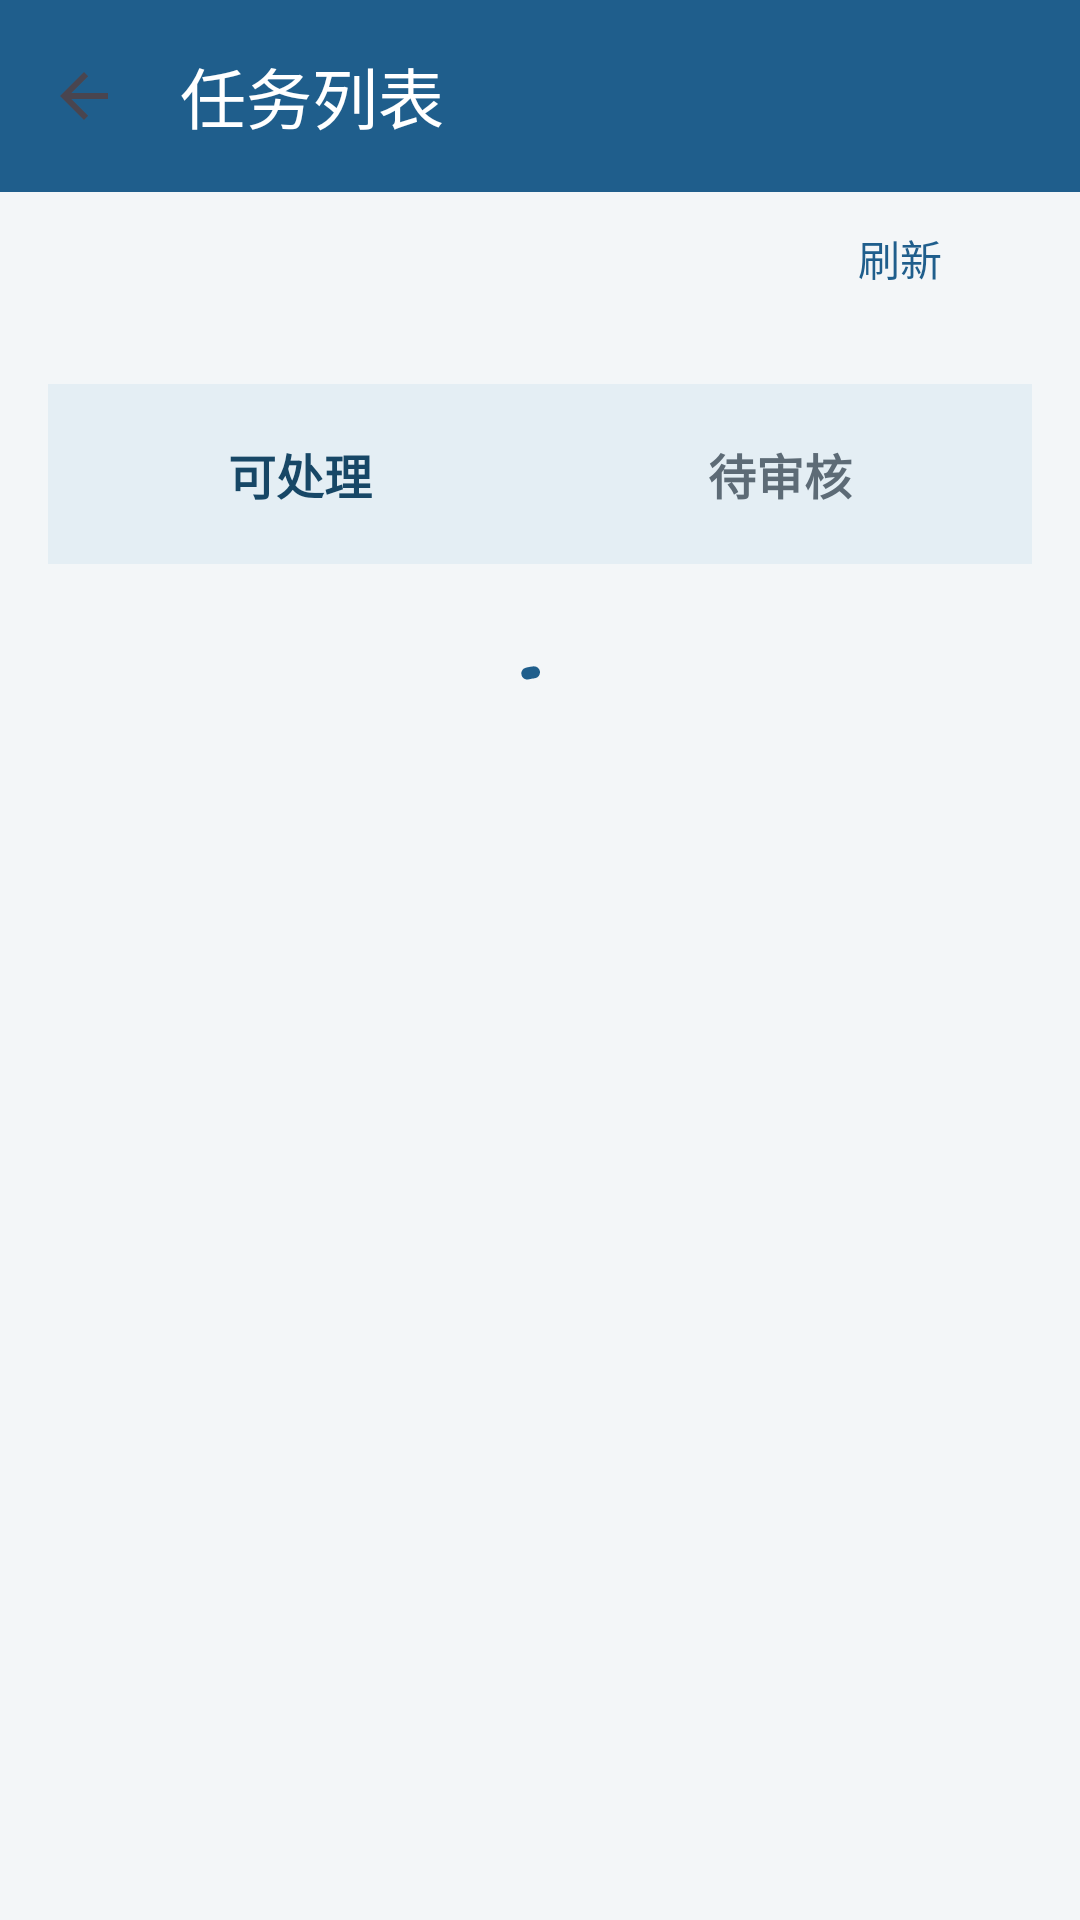

Write the Android layout XML for this screen, with the resource values it uses.
<!-- AndroidManifest.xml: application theme Theme.Assetmanagementpda -->
<!-- res/layout/activity_inventory_task_list.xml -->
<?xml version="1.0" encoding="utf-8"?>
<LinearLayout xmlns:android="http://schemas.android.com/apk/res/android"
    xmlns:app="http://schemas.android.com/apk/res-auto"
    xmlns:tools="http://schemas.android.com/tools"
    android:layout_width="match_parent"
    android:layout_height="match_parent"
    android:background="@color/pda_background"
    android:orientation="vertical"
    tools:context=".feature.inventory.InventoryTaskListActivity">

    <com.google.android.material.appbar.MaterialToolbar
        android:id="@+id/inventoryTaskToolbar"
        android:layout_width="match_parent"
        android:layout_height="?attr/actionBarSize"
        android:background="@color/pda_primary"
        android:elevation="1dp"
        app:navigationContentDescription="@string/common_back"
        app:navigationIcon="?attr/homeAsUpIndicator"
        app:title="@string/inventory_task_list_title"
        app:titleTextColor="@color/pda_card_background" />

    <LinearLayout
        android:layout_width="match_parent"
        android:layout_height="wrap_content"
        android:gravity="center_vertical"
        android:orientation="horizontal"
        android:paddingStart="@dimen/pda_screen_padding"
        android:paddingEnd="@dimen/pda_screen_padding">

        <LinearLayout
            android:layout_width="0dp"
            android:layout_height="wrap_content"
            android:layout_weight="1"
            android:orientation="vertical">

            <TextView
                android:id="@+id/inventoryTaskCount"
                android:layout_width="match_parent"
                android:layout_height="wrap_content"
                android:layout_marginTop="@dimen/pda_small_spacing"
                android:textColor="@color/pda_primary_dark"
                android:textSize="@dimen/pda_utility_size"
                android:textStyle="bold"
                tools:text="可处理 02" />
        </LinearLayout>

        <com.google.android.material.button.MaterialButton
            android:id="@+id/inventoryTaskRefresh"
            style="@style/PdaTextButton"
            android:layout_width="wrap_content"
            android:layout_height="wrap_content"
            android:text="@string/common_refresh" />
    </LinearLayout>

    <LinearLayout
        android:layout_width="match_parent"
        android:layout_height="wrap_content"
        android:layout_marginStart="@dimen/pda_screen_padding"
        android:layout_marginTop="@dimen/pda_section_spacing"
        android:layout_marginEnd="@dimen/pda_screen_padding"
        android:background="@color/pda_primary_soft"
        android:orientation="horizontal"
        android:padding="@dimen/pda_segmented_padding">

        <TextView
            android:id="@+id/inventoryTaskActionTab"
            android:layout_width="0dp"
            android:layout_height="@dimen/pda_touch_height"
            android:layout_weight="1"
            android:gravity="center"
            android:clickable="true"
            android:focusable="true"
            android:fontFamily="sans"
            android:text="@string/inventory_task_actionable_tab"
            android:textColor="@color/pda_primary_dark"
            android:textSize="@dimen/pda_body_size"
            android:textStyle="bold" />

        <TextView
            android:id="@+id/inventoryTaskReadonlyTab"
            android:layout_width="0dp"
            android:layout_height="@dimen/pda_touch_height"
            android:layout_weight="1"
            android:gravity="center"
            android:clickable="true"
            android:focusable="true"
            android:text="@string/inventory_task_readonly_tab"
            android:textColor="@color/pda_text_secondary"
            android:textSize="@dimen/pda_body_size"
            android:textStyle="bold" />
    </LinearLayout>

    <LinearLayout
        android:id="@+id/inventoryTaskContent"
        android:layout_width="match_parent"
        android:layout_height="0dp"
        android:layout_weight="1"
        android:orientation="vertical"
        android:paddingStart="@dimen/pda_screen_padding"
        android:paddingTop="@dimen/pda_item_spacing"
        android:paddingEnd="@dimen/pda_screen_padding">

        <com.google.android.material.progressindicator.CircularProgressIndicator
            android:id="@+id/inventoryTaskProgress"
            android:layout_width="40dp"
            android:layout_height="40dp"
            android:layout_gravity="center"
            android:layout_marginTop="@dimen/pda_section_spacing"
            android:indeterminate="true" />

        <androidx.recyclerview.widget.RecyclerView
            android:id="@+id/inventoryTaskRecycler"
            android:layout_width="match_parent"
            android:layout_height="0dp"
            android:layout_weight="1"
            android:clipToPadding="false"
            android:paddingTop="@dimen/pda_small_spacing"
            android:paddingBottom="@dimen/pda_small_spacing"
            tools:listitem="@layout/item_inventory_task" />

        <TextView
            android:id="@+id/inventoryTaskEmpty"
            android:layout_width="match_parent"
            android:layout_height="wrap_content"
            android:layout_marginTop="@dimen/pda_section_spacing"
            android:gravity="center"
            android:text="@string/inventory_task_empty"
            android:textColor="@color/pda_text_secondary"
            android:textSize="@dimen/pda_body_size"
            android:visibility="gone" />

        <com.google.android.material.button.MaterialButton
            android:id="@+id/inventoryTaskLoadMore"
            style="@style/PdaOutlinedButton"
            android:layout_width="match_parent"
            android:layout_height="wrap_content"
            android:layout_marginTop="@dimen/pda_small_spacing"
            android:layout_marginBottom="@dimen/pda_small_spacing"
            android:text="@string/inventory_task_load_more"
            android:visibility="gone" />
    </LinearLayout>

    <TextView
        android:id="@+id/inventoryTaskError"
        android:layout_width="match_parent"
        android:layout_height="wrap_content"
        android:layout_margin="@dimen/pda_screen_padding"
        android:background="@color/pda_error_soft"
        android:padding="@dimen/pda_card_padding"
        android:textColor="@color/pda_error"
        android:textSize="@dimen/pda_caption_size"
        android:visibility="gone"
        tools:text="任务列表加载失败" />

    <com.google.android.material.button.MaterialButton
        android:id="@+id/inventoryTaskRetry"
        style="@style/PdaPrimaryButton"
        android:layout_width="match_parent"
        android:layout_height="wrap_content"
        android:layout_marginStart="@dimen/pda_screen_padding"
        android:layout_marginEnd="@dimen/pda_screen_padding"
        android:layout_marginBottom="@dimen/pda_screen_padding"
        android:text="@string/common_retry"
        android:visibility="gone" />
</LinearLayout>
<!-- res/layout/item_inventory_task.xml (included above) -->
<?xml version="1.0" encoding="utf-8"?>
<com.google.android.material.card.MaterialCardView xmlns:android="http://schemas.android.com/apk/res/android"
    xmlns:app="http://schemas.android.com/apk/res-auto"
    xmlns:tools="http://schemas.android.com/tools"
    android:layout_width="match_parent"
    android:layout_height="wrap_content"
    android:layout_marginBottom="@dimen/pda_item_spacing"
    android:clickable="true"
    android:focusable="true"
    app:cardBackgroundColor="@color/pda_card_background"
    app:cardCornerRadius="@dimen/pda_card_radius"
    app:cardElevation="0dp"
    app:strokeColor="@color/pda_card_stroke"
    app:strokeWidth="@dimen/pda_stroke_width">

    <LinearLayout
        android:layout_width="match_parent"
        android:layout_height="wrap_content"
        android:orientation="horizontal">

        <View
            android:id="@+id/inventoryTaskRail"
            android:layout_width="@dimen/pda_status_rail_width"
            android:layout_height="match_parent"
            android:background="@color/pda_pending" />

        <LinearLayout
            android:layout_width="0dp"
            android:layout_height="wrap_content"
            android:layout_weight="1"
            android:orientation="vertical"
            android:padding="@dimen/pda_card_padding">

            <TextView
                android:id="@+id/inventoryTaskNo"
                android:layout_width="match_parent"
                android:layout_height="wrap_content"
                android:fontFamily="monospace"
                android:textColor="@color/pda_text_primary"
                android:textSize="@dimen/pda_body_size"
                android:textStyle="bold"
                tools:text="PD2026...0001" />

            <TextView
                android:id="@+id/inventoryTaskScope"
                android:layout_width="match_parent"
                android:layout_height="wrap_content"
                android:layout_marginTop="@dimen/pda_small_spacing"
                android:textColor="@color/pda_text_secondary"
                android:textSize="@dimen/pda_caption_size"
                tools:text="一号仓 · 全部在库资产" />

            <LinearLayout
                android:layout_width="match_parent"
                android:layout_height="wrap_content"
                android:layout_marginTop="@dimen/pda_item_spacing"
                android:gravity="center_vertical"
                android:orientation="horizontal">

                <TextView
                    android:id="@+id/inventoryTaskProgress"
                    android:layout_width="0dp"
                    android:layout_height="wrap_content"
                    android:layout_weight="1"
                    android:textColor="@color/pda_primary_dark"
                    android:textSize="@dimen/pda_caption_size"
                    tools:text="已盘 18 / 42" />

                <TextView
                    android:id="@+id/inventoryTaskStatus"
                    android:layout_width="wrap_content"
                    android:layout_height="wrap_content"
                    android:background="@color/pda_pending_soft"
                    android:paddingStart="@dimen/pda_item_spacing"
                    android:paddingTop="@dimen/pda_small_spacing"
                    android:paddingEnd="@dimen/pda_item_spacing"
                    android:paddingBottom="@dimen/pda_small_spacing"
                    android:textColor="@color/pda_pending"
                    android:textSize="@dimen/pda_utility_size"
                    android:textStyle="bold"
                    tools:text="盘点中" />
            </LinearLayout>

            <com.google.android.material.button.MaterialButton
                android:id="@+id/inventoryTaskAction"
                style="@style/PdaPrimaryButton"
                android:layout_width="match_parent"
                android:layout_height="wrap_content"
                android:layout_marginTop="@dimen/pda_item_spacing"
                android:text="@string/inventory_task_continue_action" />
        </LinearLayout>
    </LinearLayout>
</com.google.android.material.card.MaterialCardView>
<!-- resources referenced by this layout -->
<resources>
  <color name="pda_background">#F3F6F8</color>
  <color name="pda_card_background">#FFFFFFFF</color>
  <color name="pda_card_stroke">#D7E0E6</color>
  <color name="pda_error">#B3261E</color>
  <color name="pda_error_soft">#FAE6E4</color>
  <color name="pda_pending">#8A5A00</color>
  <color name="pda_pending_soft">#FBF0D8</color>
  <color name="pda_primary">#1F5E8C</color>
  <color name="pda_primary_dark">#174766</color>
  <color name="pda_primary_soft">#E4EEF4</color>
  <color name="pda_text_primary">#1D2A35</color>
  <color name="pda_text_secondary">#5D6B76</color>
  <dimen name="pda_body_size">16sp</dimen>
  <dimen name="pda_caption_size">14sp</dimen>
  <dimen name="pda_card_padding">16dp</dimen>
  <dimen name="pda_card_radius">14dp</dimen>
  <dimen name="pda_item_spacing">10dp</dimen>
  <dimen name="pda_screen_padding">16dp</dimen>
  <dimen name="pda_section_spacing">20dp</dimen>
  <dimen name="pda_segmented_padding">4dp</dimen>
  <dimen name="pda_small_spacing">6dp</dimen>
  <dimen name="pda_status_rail_width">4dp</dimen>
  <dimen name="pda_stroke_width">1dp</dimen>
  <dimen name="pda_touch_height">52dp</dimen>
  <dimen name="pda_utility_size">11sp</dimen>
  <string name="common_back">返回</string>
  <string name="common_refresh">刷新</string>
  <string name="common_retry">重新加载</string>
  <string name="inventory_task_actionable_tab">可处理</string>
  <string name="inventory_task_continue_action">继续盘点</string>
  <string name="inventory_task_empty">当前分段没有盘点任务</string>
  <string name="inventory_task_list_title">任务列表</string>
  <string name="inventory_task_load_more">加载更多</string>
  <string name="inventory_task_readonly_tab">待审核</string>
  <style name="PdaOutlinedButton" parent="Widget.Material3.Button.OutlinedButton">
          <item name="android:minHeight">@dimen/pda_touch_height</item>
          <item name="android:textAllCaps">false</item>
          <item name="android:textSize">@dimen/pda_button_text_size</item>
          <item name="cornerRadius">@dimen/pda_control_radius</item>
      </style>
  <style name="PdaPrimaryButton" parent="Widget.Material3.Button">
          <item name="android:minHeight">@dimen/pda_touch_height</item>
          <item name="android:textAllCaps">false</item>
          <item name="android:textSize">@dimen/pda_button_text_size</item>
          <item name="cornerRadius">@dimen/pda_control_radius</item>
      </style>
  <style name="PdaTextButton" parent="Widget.Material3.Button.TextButton">
          <item name="android:minHeight">@dimen/pda_compact_touch_height</item>
          <item name="android:textAllCaps">false</item>
          <item name="android:textSize">@dimen/pda_caption_size</item>
          <item name="cornerRadius">@dimen/pda_control_radius</item>
      </style>
  <style name="Theme.Assetmanagementpda" parent="Base.Theme.Assetmanagementpda" />
  <dimen name="pda_button_text_size">16sp</dimen>
  <dimen name="pda_control_radius">10dp</dimen>
  <dimen name="pda_compact_touch_height">44dp</dimen>
  <style name="Base.Theme.Assetmanagementpda" parent="Theme.Material3.Light.NoActionBar">
          <item name="colorPrimary">@color/pda_primary</item>
          <item name="colorPrimaryDark">@color/pda_primary_dark</item>
          <item name="android:fontFamily">sans-serif</item>
          <item name="fontFamily">sans-serif</item>
          <item name="android:colorAccent">@color/pda_primary</item>
          <item name="android:statusBarColor">@color/pda_primary_dark</item>
          <item name="android:navigationBarColor">@color/pda_card_background</item>
          <item name="android:windowLightNavigationBar">true</item>
          <item name="android:windowBackground">@color/pda_background</item>
      </style>
</resources>
